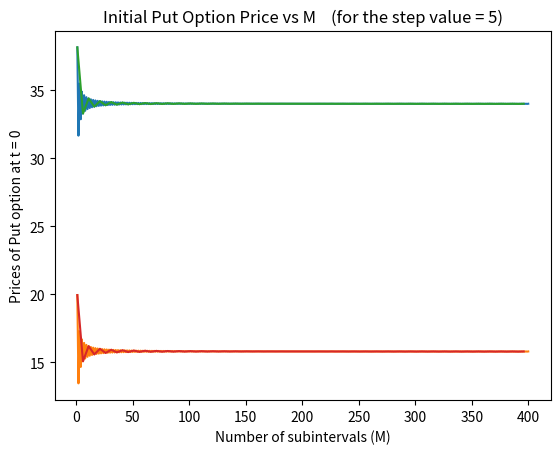

The matplotlib source for this figure:
"""
Kindly install these libraries before executing this code:
  1. numpy
  2. matplotlib
"""

import numpy as np
import math
import matplotlib.pyplot as plt

# if using a Jupyter notebook, kindly uncomment the following line:
# %matplotlib inline

step_size = [1, 5]
S = 100
K = 105
T = 5
r = 0.05
sigma = 0.3


# returns True if arbitrage opportunity exists
def arbitrage_condition(u, d, r, t):
  if d < math.exp(r*t) and math.exp(r*t) < u:
    return False
  else:
    return True


def plot(call, put, step):
  x = np.arange(1, 401, step)
  plt.plot(x, call)
  plt.xlabel("Number of subintervals (M)")
  plt.ylabel("Prices of Call option at t = 0") 
  plt.title("Initial Call Option Price vs M    (for the step value = {})".format(step))
  plt.show()

  plt.plot(x, put)
  plt.xlabel("Number of subintervals (M)")
  plt.ylabel("Prices of Put option at t = 0") 
  plt.title("Initial Put Option Price vs M    (for the step value = {})".format(step))
  plt.show()
  

def binomial_model():
  for step in step_size:
    call_option_prices = []
    put_option_prices = []
    for M in range(1, 401, step):
      t = T/M
      u = math.exp(sigma*math.sqrt(t) + (r - 0.5*sigma*sigma)*t)
      d = math.exp(-sigma*math.sqrt(t) + (r - 0.5*sigma*sigma)*t)

      R = math.exp(r*t)
      p = (R - d)/(u - d);

      result = arbitrage_condition(u, d, r, t)
      if result:
        # print("Arbitrage Opportunity exists for M = {}".format(M))
        call_option_prices.append(-1)
        put_option_prices.append(-1)
        continue
      # else:
      #   print("No arbitrage exists for M = {}".format(M))

      C = [[0 for i in range(M + 1)] for j in range(M + 1)]
      P = [[0 for i in range(M + 1)] for j in range(M + 1)]

      for i in range(0, M + 1):
        C[M][i] = max(0, S*math.pow(u, M - i)*math.pow(d, i) - K)
        P[M][i] = max(0, K - S*math.pow(u, M - i)*math.pow(d, i))

      for j in range(M - 1, -1, -1):
        for i in range(0, j + 1):
          C[j][i] = (p*C[j + 1][i] + (1 - p)*C[j + 1][i + 1]) / R;
          P[j][i] = (p*P[j + 1][i] + (1 - p)*P[j + 1][i + 1]) / R;

      call_option_prices.append(C[0][0])
      put_option_prices.append(P[0][0])

    plot(call_option_prices, put_option_prices, step)


def main():
  binomial_model()


if __name__=="__main__":
  main()